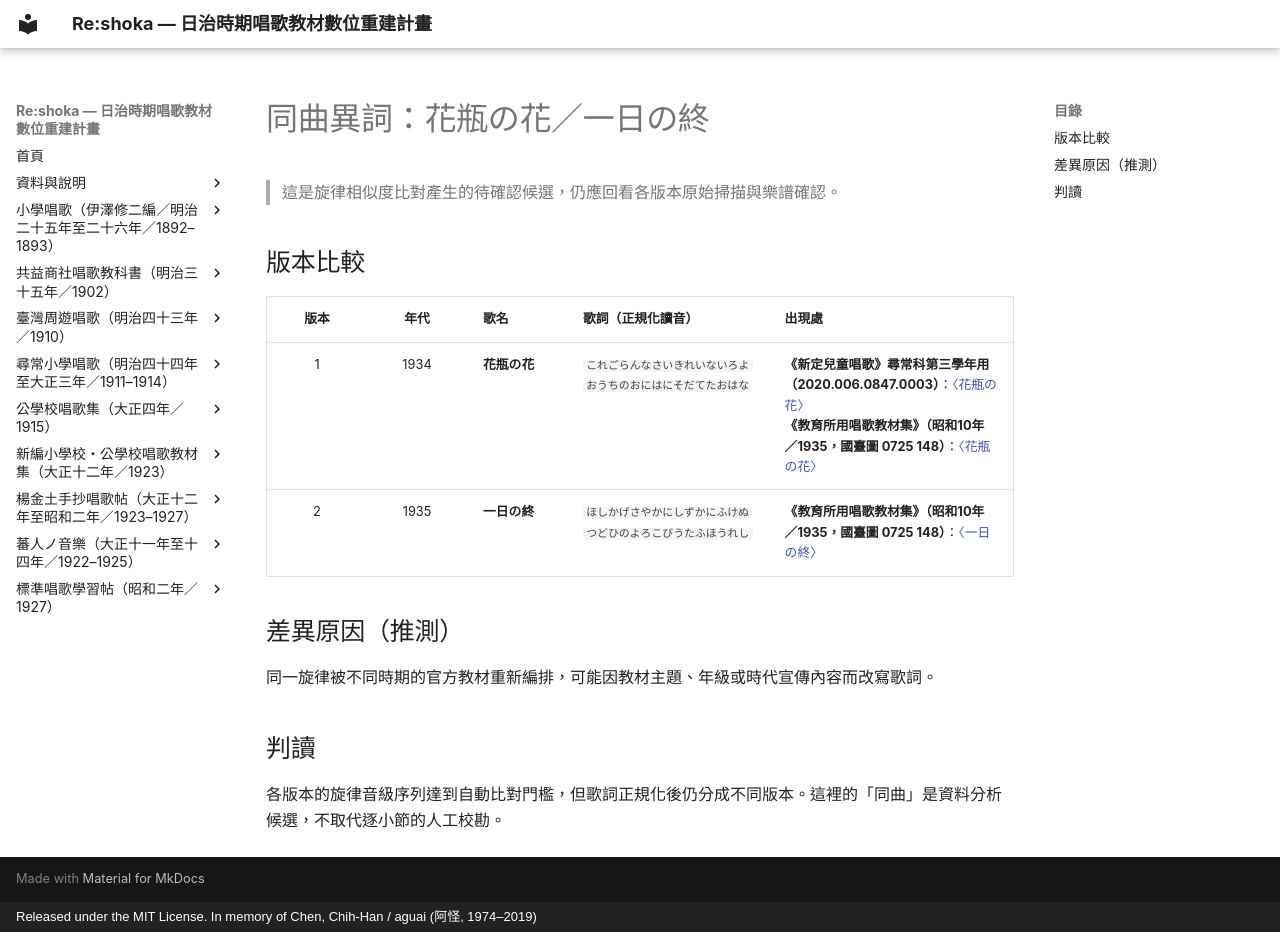

repository: TMDLang/reshoka · page: same_melody_songs/008_4_02_kabin_no_hana/index.html · generator: mkdocs · copyright: Released under the MIT License. In memory of Chen, Chih-Han / aguai (阿怪, 1974–2019)

---
title: 同曲異詞：花瓶の花／一日の終
description: 花瓶の花／一日の終 的同曲異詞版本比較。
keywords: 同曲異詞, 旋律版本, 歌詞版本
---

# 同曲異詞：花瓶の花／一日の終

> 這是旋律相似度比對產生的待確認候選，仍應回看各版本原始掃描與樂譜確認。

## 版本比較

| 版本 | 年代 | 歌名 | 歌詞（正規化讀音） | 出現處 |
| :---: | :---: | :--- | :--- | :--- |
| 1 | 1934 | **花瓶の花** | `これごらんなさいきれいないろよおうちのおにはにそだてたおはな` | **《新定兒童唱歌》尋常科第三學年用（2020.006.0847.0003）**：[〈花瓶の花〉](../shintei_jido_shoka/grade_3_2020.006.0847.0003/4_02_kabin_no_hana/index.md)<br>**《教育所用唱歌教材集》（昭和10年／1935，國臺圖 0725 148）**：[〈花瓶の花〉](../kyoyusho_shoka_1935/3_03_kabin_no_hana/index.md) |
| 2 | 1935 | **一日の終** | `ほしかげさやかにしずかにふけぬつどひのよろこびうたふほうれし` | **《教育所用唱歌教材集》（昭和10年／1935，國臺圖 0725 148）**：[〈一日の終〉](../kyoyusho_shoka_1935/5_06_ichinichi_no_owari/index.md) |

## 差異原因（推測）

同一旋律被不同時期的官方教材重新編排，可能因教材主題、年級或時代宣傳內容而改寫歌詞。

## 判讀

各版本的旋律音級序列達到自動比對門檻，但歌詞正規化後仍分成不同版本。這裡的「同曲」是資料分析候選，不取代逐小節的人工校勘。
